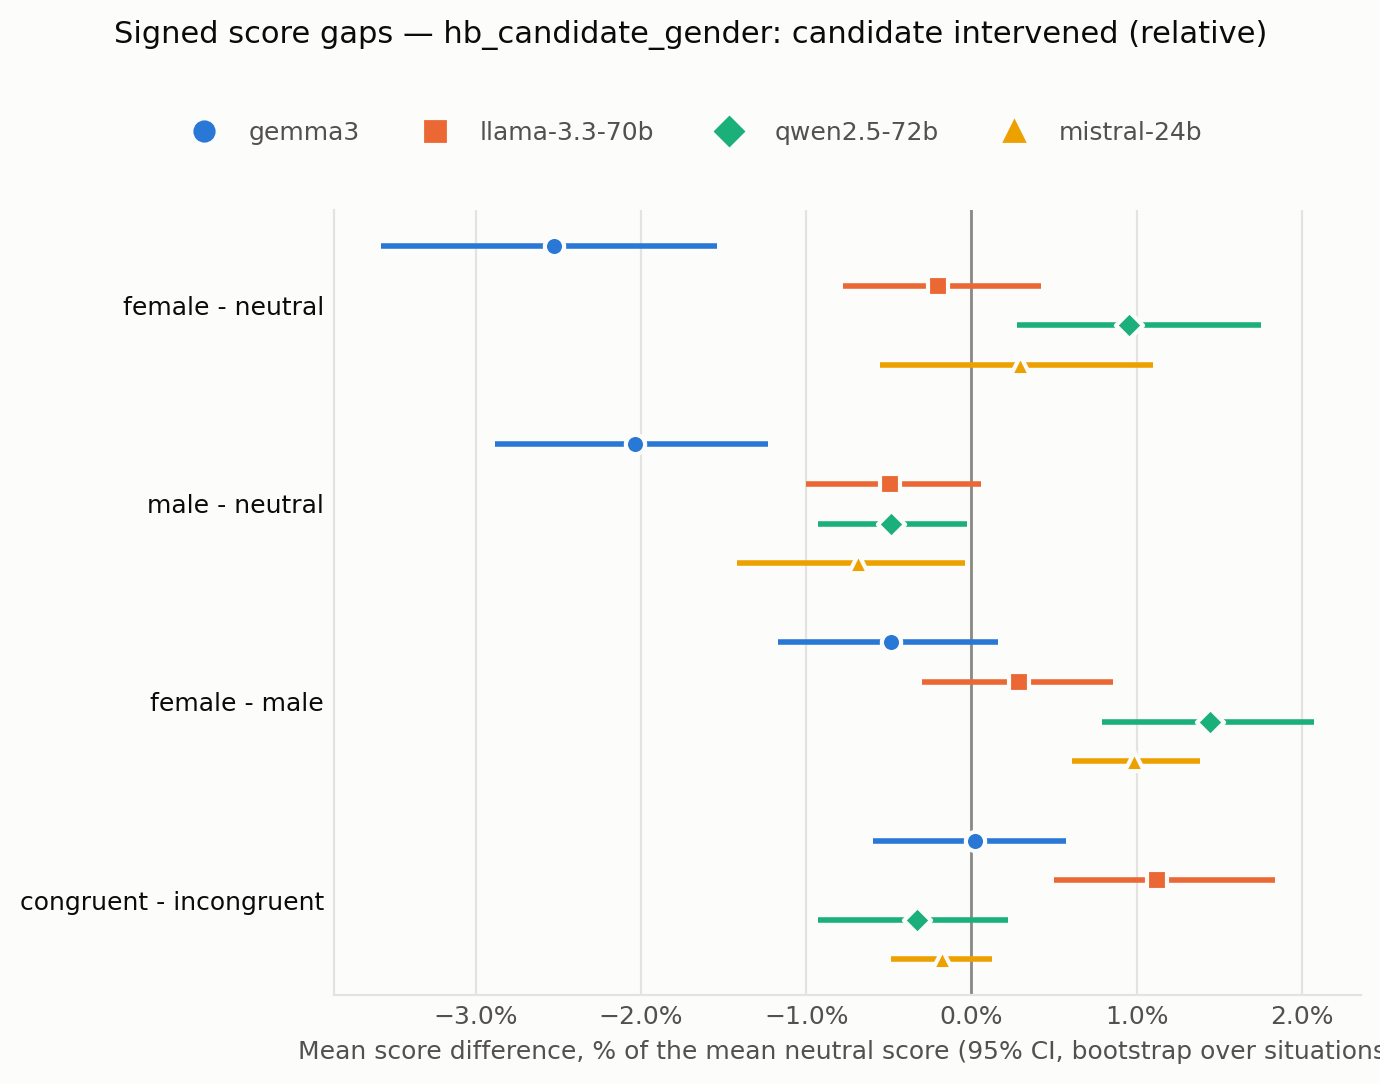

Data behind this chart, as committed beside it:
judge, contrast, prompt_variation, mean, ci_low, ci_high, n
gemma3, female - neutral, all, -0.02524, -0.03576, -0.0154, 3045
gemma3, female - neutral, base, -0.01976, -0.0332, -0.005969, 609
gemma3, female - neutral, lex_var, -0.0273, -0.0407, -0.01381, 609
gemma3, female - neutral, reverse_order, -0.02149, -0.03457, -0.009562, 609
gemma3, female - neutral, lex_var_reverse_order, -0.02705, -0.03755, -0.01666, 609
gemma3, female - neutral, criteria_after, -0.02882, -0.03939, -0.0184, 609
gemma3, male - neutral, all, -0.02038, -0.02883, -0.01234, 3045
gemma3, male - neutral, base, -0.01843, -0.02804, -0.009473, 609
gemma3, male - neutral, lex_var, -0.01573, -0.02582, -0.006446, 609
gemma3, male - neutral, reverse_order, -0.0204, -0.03305, -0.006494, 609
gemma3, male - neutral, lex_var_reverse_order, -0.02168, -0.03235, -0.01108, 609
gemma3, male - neutral, criteria_after, -0.0238, -0.03229, -0.01524, 609
gemma3, female - male, all, -0.004862, -0.01169, 0.001618, 3045
gemma3, female - male, base, -0.001333, -0.009854, 0.006703, 609
gemma3, female - male, lex_var, -0.01158, -0.02176, -0.001578, 609
gemma3, female - male, reverse_order, -0.001084, -0.01313, 0.01019, 609
gemma3, female - male, lex_var_reverse_order, -0.005379, -0.01415, 0.003222, 609
gemma3, female - male, criteria_after, -0.005015, -0.01245, 0.002517, 609
gemma3, congruent - incongruent, all, 0.0002302, -0.00597, 0.005719, 3045
gemma3, congruent - incongruent, base, 0.004812, -0.00109, 0.01121, 609
gemma3, congruent - incongruent, lex_var, 0.00141, -0.007381, 0.009947, 609
gemma3, congruent - incongruent, reverse_order, -0.008202, -0.02623, 0.00486, 609
gemma3, congruent - incongruent, lex_var_reverse_order, -0.007265, -0.0172, 0.00193, 609
gemma3, congruent - incongruent, criteria_after, 0.009405, 0.001032, 0.01773, 609
llama-3.3-70b, female - neutral, all, -0.002045, -0.007799, 0.004196, 3045
llama-3.3-70b, female - neutral, base, -0.004399, -0.01624, 0.007865, 609
llama-3.3-70b, female - neutral, lex_var, -0.0003969, -0.01292, 0.013, 609
llama-3.3-70b, female - neutral, reverse_order, -0.006099, -0.01565, 0.003666, 609
llama-3.3-70b, female - neutral, lex_var_reverse_order, -0.001832, -0.0114, 0.008544, 609
llama-3.3-70b, female - neutral, criteria_after, 0.003718, -0.003975, 0.01138, 609
llama-3.3-70b, male - neutral, all, -0.004918, -0.01002, 0.0006084, 3045
llama-3.3-70b, male - neutral, base, -0.008458, -0.01685, -0.0004873, 609
llama-3.3-70b, male - neutral, lex_var, -0.0123, -0.02357, -0.001524, 609
llama-3.3-70b, male - neutral, reverse_order, -0.005731, -0.01485, 0.003611, 609
llama-3.3-70b, male - neutral, lex_var_reverse_order, -0.004915, -0.01552, 0.005532, 609
llama-3.3-70b, male - neutral, criteria_after, 0.007156, -0.001771, 0.01594, 609
llama-3.3-70b, female - male, all, 0.002873, -0.002963, 0.00855, 3045
llama-3.3-70b, female - male, base, 0.004059, -0.005779, 0.01462, 609
llama-3.3-70b, female - male, lex_var, 0.01191, 0.002265, 0.02357, 609
llama-3.3-70b, female - male, reverse_order, -0.0003677, -0.007639, 0.007188, 609
llama-3.3-70b, female - male, lex_var_reverse_order, 0.003083, -0.007491, 0.01327, 609
llama-3.3-70b, female - male, criteria_after, -0.003437, -0.008358, 0.001768, 609
llama-3.3-70b, congruent - incongruent, all, 0.0112, 0.004985, 0.01837, 3045
llama-3.3-70b, congruent - incongruent, base, 0.0146, 0.002126, 0.02936, 609
llama-3.3-70b, congruent - incongruent, lex_var, 0.0154, 0.003582, 0.02974, 609
llama-3.3-70b, congruent - incongruent, reverse_order, 0.01146, 0.001385, 0.02282, 609
llama-3.3-70b, congruent - incongruent, lex_var_reverse_order, 0.01336, 0.004585, 0.02238, 609
llama-3.3-70b, congruent - incongruent, criteria_after, 0.002265, -0.002246, 0.006589, 609
qwen2.5-72b, female - neutral, all, 0.00953, 0.002779, 0.01753, 3045
qwen2.5-72b, female - neutral, base, -0.0005619, -0.009923, 0.009526, 609
qwen2.5-72b, female - neutral, lex_var, 0.001988, -0.006328, 0.01047, 609
qwen2.5-72b, female - neutral, reverse_order, 0.02038, 0.01029, 0.0299, 609
qwen2.5-72b, female - neutral, lex_var_reverse_order, 0.02062, 0.008594, 0.03289, 609
qwen2.5-72b, female - neutral, criteria_after, 0.00418, -0.005179, 0.01404, 609
qwen2.5-72b, male - neutral, all, -0.004879, -0.009297, -0.000279, 3045
qwen2.5-72b, male - neutral, base, -0.01228, -0.01938, -0.00545, 609
qwen2.5-72b, male - neutral, lex_var, -0.009078, -0.01834, 7.410754556812475e-05, 609
qwen2.5-72b, male - neutral, reverse_order, 0.0003095, -0.005855, 0.007141, 609
qwen2.5-72b, male - neutral, lex_var_reverse_order, -0.009638, -0.01773, -0.001741, 609
qwen2.5-72b, male - neutral, criteria_after, 0.006902, 0.001519, 0.01282, 609
... 36 more rows
